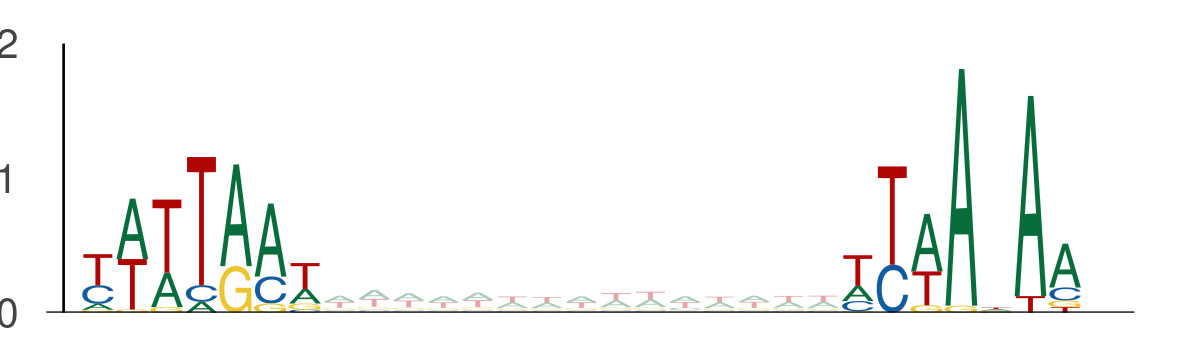

The file beside this chart, header and first rows:
seq_index, start_position, end_position, is_reversed_complement
7684, 77, 84, 0
7684, 99, 106, 0
8059, 1, 8, 0
8059, 23, 30, 0
4356, 56, 63, 0
4356, 78, 85, 0
4356, 39, 46, 0
4356, 61, 68, 0
9151, 85, 92, 0
9151, 107, 114, 0
1101, 123, 130, 0
1101, 145, 152, 0
2919, 52, 59, 0
2919, 74, 81, 0
731, 125, 132, 0
731, 147, 154, 0
11774, 83, 90, 0
11774, 105, 112, 0
1525, 90, 97, 0
1525, 112, 119, 0
1525, 51, 58, 0
1525, 73, 80, 0
4950, 55, 62, 0
4950, 77, 84, 0
11868, 128, 135, 0
11868, 150, 157, 0
9317, 85, 92, 0
9317, 107, 114, 0
2203, 25, 32, 0
2203, 47, 54, 0
12634, 103, 110, 0
12634, 125, 132, 0
5565, 86, 93, 0
5565, 108, 115, 0
13158, 97, 104, 0
13158, 119, 126, 0
9344, 118, 125, 0
9344, 140, 147, 0
3791, 63, 70, 0
3791, 85, 92, 0
5278, 136, 143, 0
5278, 158, 165, 0
8475, 81, 88, 0
8475, 103, 110, 0
13523, 4, 11, 0
13523, 26, 33, 0
4116, 33, 40, 0
4116, 55, 62, 0
8835, 66, 73, 0
8835, 88, 95, 0
11016, 42, 49, 0
11016, 64, 71, 0
11740, 53, 60, 0
11740, 75, 82, 0
1063, 60, 67, 0
1063, 82, 89, 0
4841, 49, 56, 0
4841, 71, 78, 0
7089, 115, 122, 0
7089, 137, 144, 0
... 3,442 more rows
